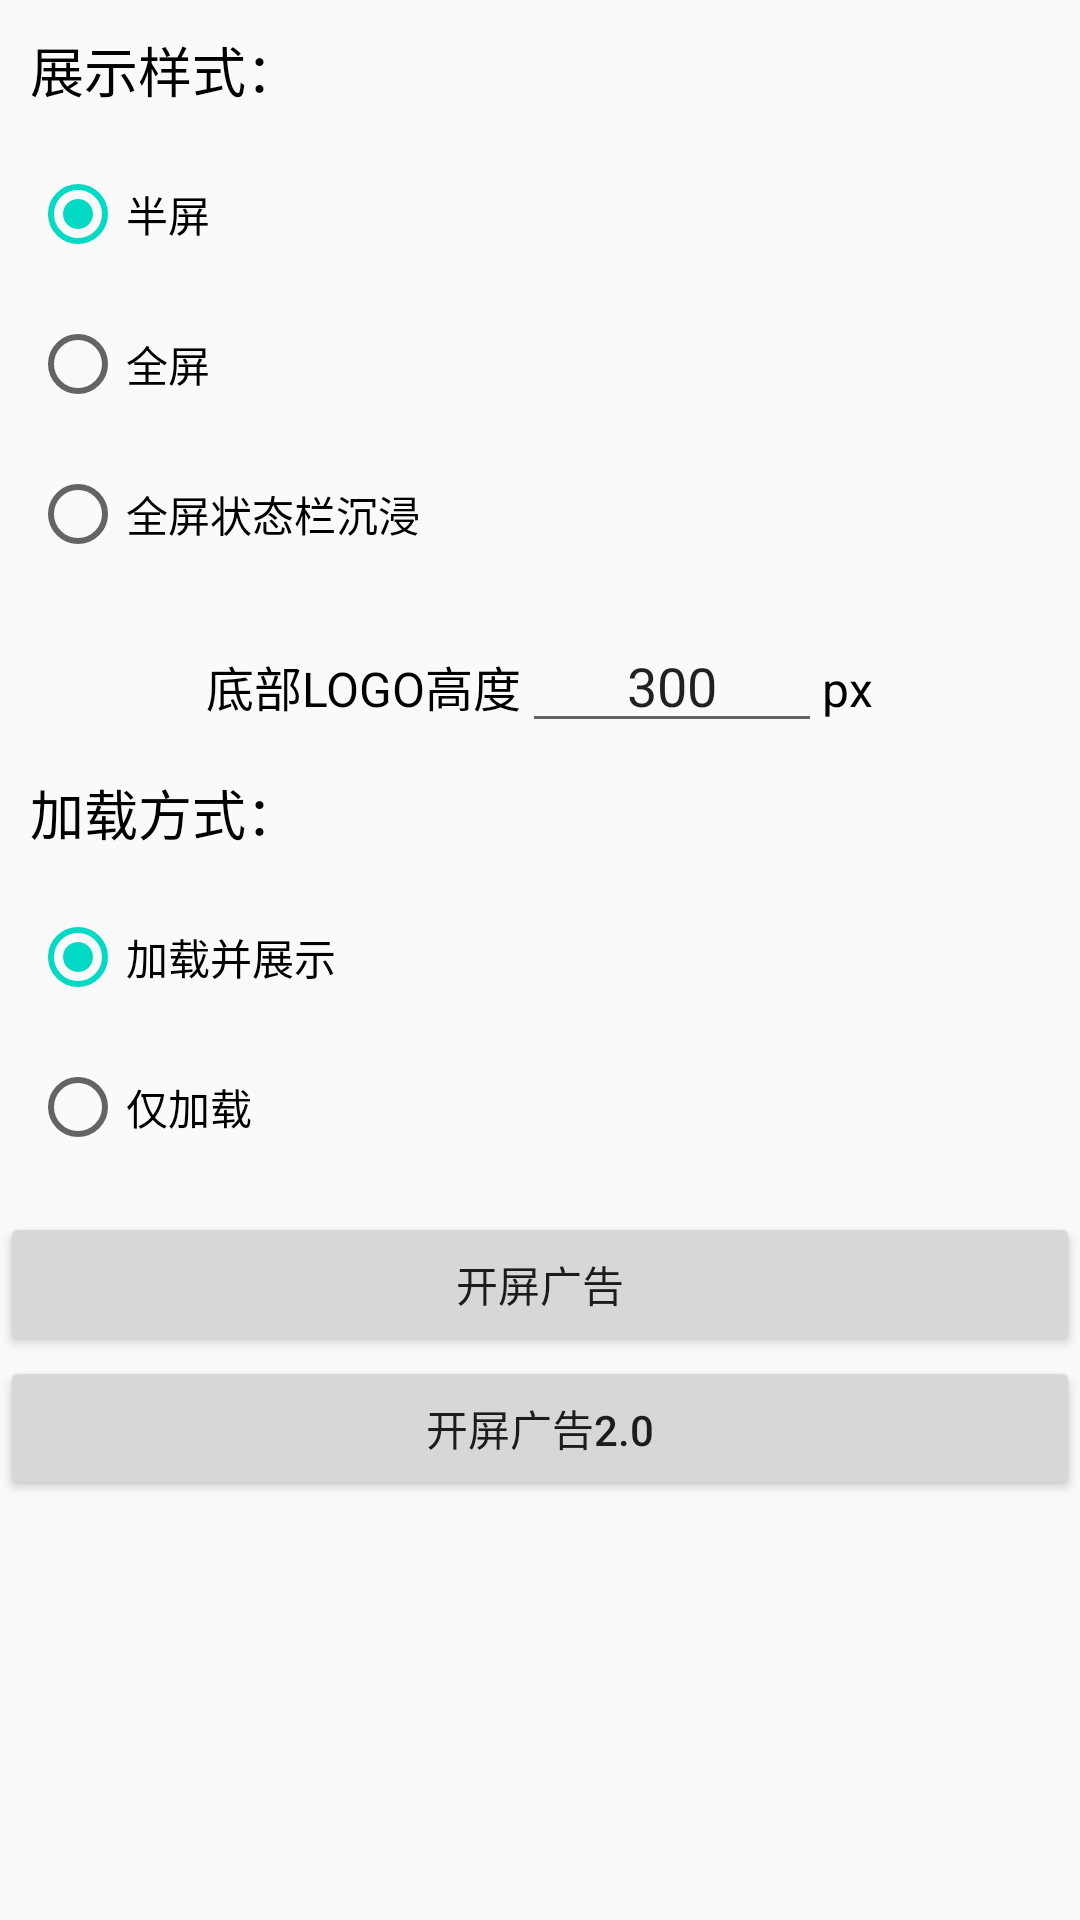

Reconstruct the res/layout file that produces this screen, plus the resources it refers to.
<!-- AndroidManifest.xml: application theme AppTheme -->
<!-- res/layout/activity_splash_setting.xml -->
<?xml version="1.0" encoding="utf-8"?>
<LinearLayout xmlns:android="http://schemas.android.com/apk/res/android"
    android:layout_width="match_parent"
    android:layout_height="match_parent"
    android:orientation="vertical">

    <TextView
        android:layout_width="wrap_content"
        android:layout_height="wrap_content"
        android:text="展示样式："
        android:textSize="18sp"
        android:textColor="#000"
        android:layout_marginTop="10dp"
        android:layout_marginLeft="10dp"/>

    <RadioGroup
        android:id="@+id/rgDisplayStyle"
        android:layout_width="match_parent"
        android:layout_height="wrap_content"
        android:padding="10dp">

        <RadioButton
            android:id="@+id/rbHalf"
            android:layout_width="match_parent"
            android:layout_height="50dp"
            android:text="半屏"
            android:checked="true"/>

        <RadioButton
            android:id="@+id/rbFullScreen"
            android:layout_width="match_parent"
            android:layout_height="50dp"
            android:text="全屏"/>

        <RadioButton
            android:id="@+id/rbImmersiveAndFullScreen"
            android:layout_width="match_parent"
            android:layout_height="50dp"
            android:text="全屏状态栏沉浸"/>

    </RadioGroup>

    <LinearLayout
        android:id="@+id/llHalfEnterLogoHeightSize"
        android:layout_width="match_parent"
        android:layout_height="wrap_content"
        android:orientation="horizontal"
        android:gravity="center_horizontal">

        <TextView
            android:layout_width="wrap_content"
            android:layout_height="wrap_content"
            android:text="底部LOGO高度"
            android:textSize="16sp"
            android:textColor="#000000"/>

        <EditText
            android:id="@+id/etLogoHeight"
            android:layout_width="100dp"
            android:layout_height="wrap_content"
            android:gravity="center"
            android:inputType="number"
            android:text="300"/>

        <TextView
            android:layout_width="wrap_content"
            android:layout_height="wrap_content"
            android:text="px"
            android:textSize="16sp"
            android:textColor="#000000"/>
    </LinearLayout>

    <TextView
        android:layout_width="wrap_content"
        android:layout_height="wrap_content"
        android:text="加载方式："
        android:textSize="18sp"
        android:textColor="#000"
        android:layout_marginTop="10dp"
        android:layout_marginLeft="10dp"/>

    <RadioGroup
        android:id="@+id/rgLoadType"
        android:layout_width="match_parent"
        android:layout_height="wrap_content"
        android:padding="10dp">

        <RadioButton
            android:id="@+id/loadAndShow"
            android:layout_width="match_parent"
            android:layout_height="50dp"
            android:text="加载并展示"
            android:checked="true"/>

        <RadioButton
            android:id="@+id/loadOnly"
            android:layout_width="match_parent"
            android:layout_height="50dp"
            android:text="仅加载"/>

    </RadioGroup>

    <Button
        android:id="@+id/btnLoadSplashAd"
        android:layout_width="match_parent"
        android:layout_height="wrap_content"
        android:text="开屏广告"/>

    <Button
        android:id="@+id/btnLoadSplashAd2"
        android:layout_width="match_parent"
        android:layout_height="wrap_content"
        android:text="开屏广告2.0"/>

</LinearLayout>
<!-- resources referenced by this layout -->
<resources>
  <style name="AppTheme" parent="Theme.AppCompat.Light.DarkActionBar">
          
          <item name="colorPrimary">@color/colorPrimary</item>
          <item name="colorPrimaryDark">@color/colorPrimaryDark</item>
          <item name="colorAccent">@color/colorAccent</item>
      </style>
  <!-- not gathered from this repository: default colours our renderer supplied (Android Studio template values) -->
  <color name="colorPrimary">#FF6200EE</color>
  <color name="colorPrimaryDark">#FF3700B3</color>
  <color name="colorAccent">#FF03DAC5</color>
</resources>
